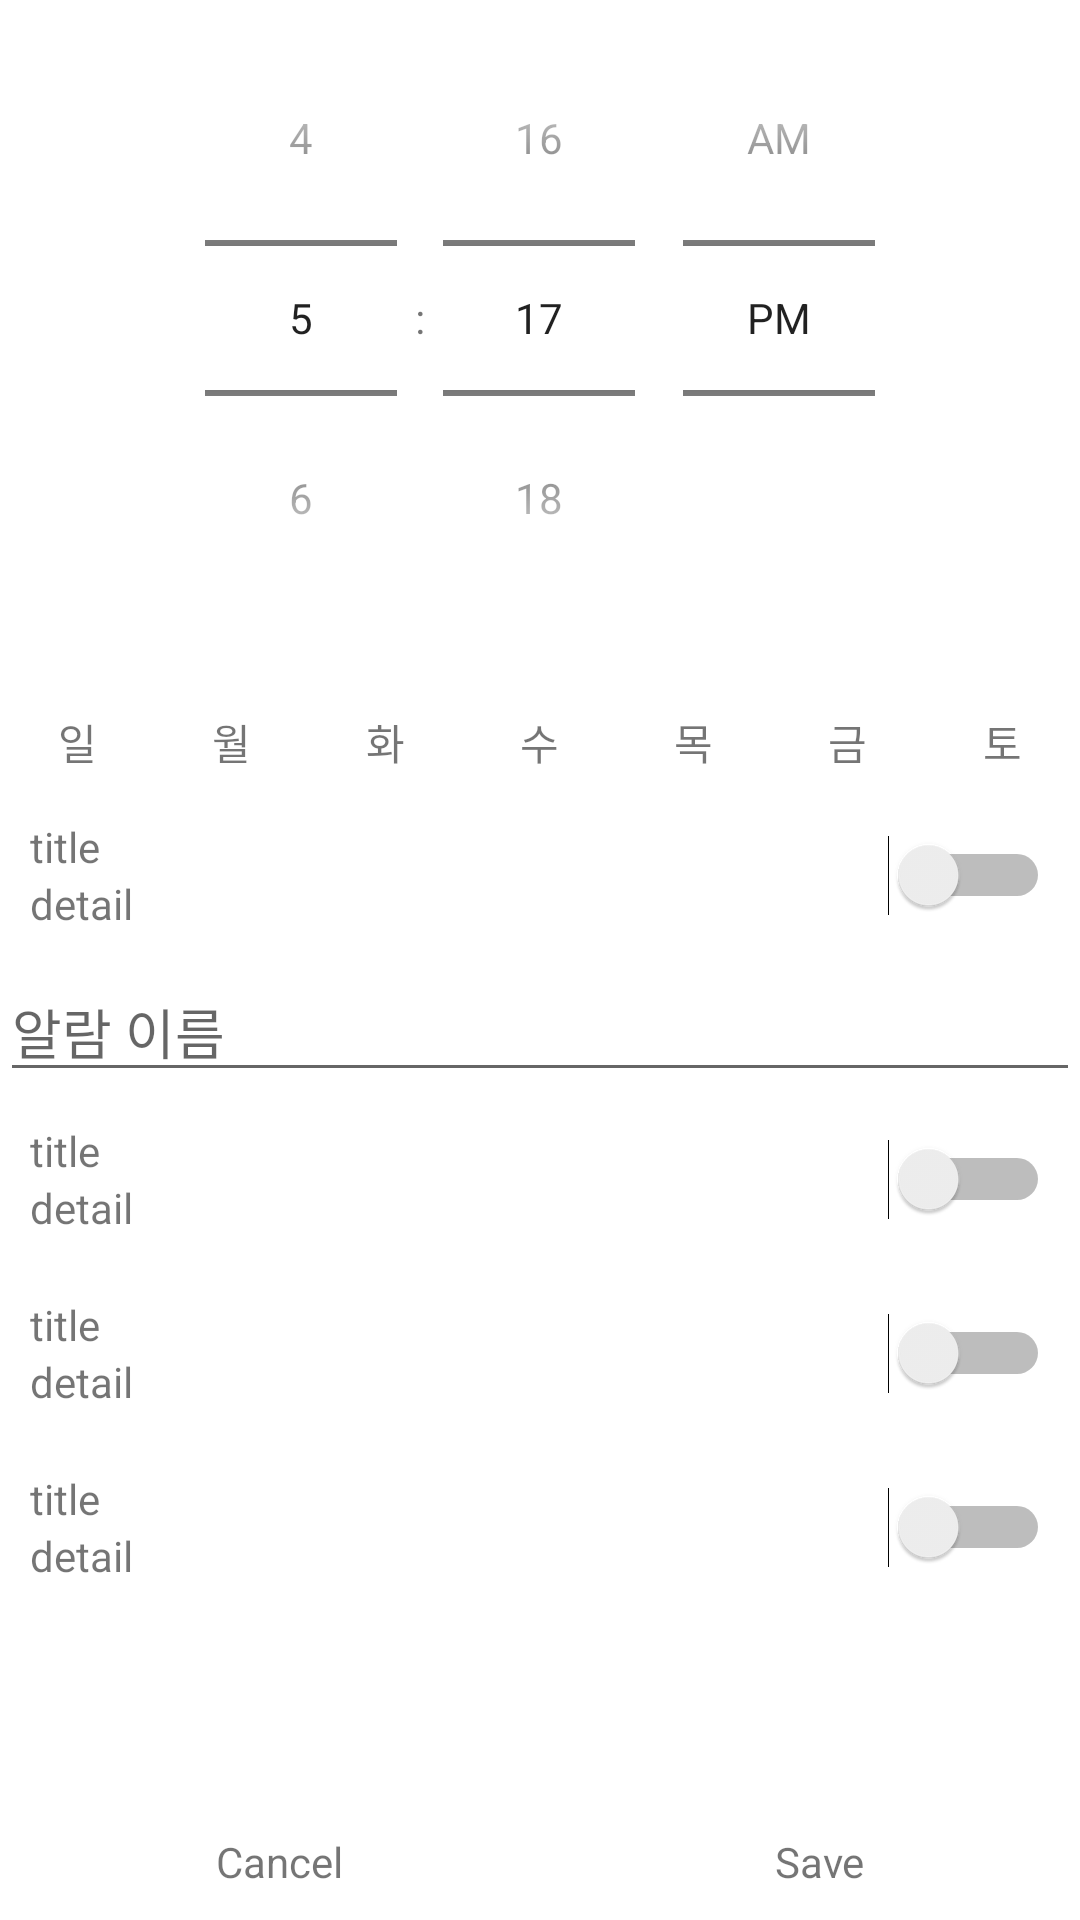

Reconstruct the res/layout file that produces this screen, plus the resources it refers to.
<!-- AndroidManifest.xml: application theme Theme.Clock -->
<!-- res/layout/activity_edit_alarm.xml -->
<?xml version="1.0" encoding="utf-8"?>
<androidx.constraintlayout.widget.ConstraintLayout xmlns:android="http://schemas.android.com/apk/res/android"
    xmlns:app="http://schemas.android.com/apk/res-auto"
    xmlns:tools="http://schemas.android.com/tools"
    android:layout_width="match_parent"
    android:layout_height="match_parent">


    <TimePicker
        android:id="@+id/edit_alarm_time_picker"
        android:layout_width="match_parent"
        android:layout_height="wrap_content"
        android:timePickerMode="spinner"
        app:layout_constraintTop_toTopOf="parent"/>

    <ScrollView
        android:id="@+id/edit_alarm_attributes_scroll_view"
        android:layout_width="match_parent"
        android:layout_height="wrap_content"
        app:layout_constraintTop_toBottomOf="@id/edit_alarm_time_picker">

        <LinearLayout
            android:layout_width="match_parent"
            android:layout_height="wrap_content"
            android:orientation="vertical">

            <androidx.constraintlayout.widget.ConstraintLayout
                android:layout_width="match_parent"
                android:layout_height="wrap_content"
                android:layout_margin="@dimen/edit_alarm_primary_margin">

                <TextView
                    android:layout_width="wrap_content"
                    android:layout_height="wrap_content"
                    app:layout_constraintStart_toStartOf="parent"
                    app:layout_constraintTop_toTopOf="parent"
                    tools:text="매주 월,화,수,목,금" />

                <ImageView
                    android:id="@+id/image_calender"
                    android:layout_width="20dp"
                    android:layout_height="20dp"
                    android:src="@drawable/ic_calendar"
                    app:layout_constraintEnd_toEndOf="parent"
                    app:layout_constraintTop_toTopOf="parent" />

                <LinearLayout
                    android:layout_width="match_parent"
                    android:layout_height="wrap_content"
                    app:layout_constraintBottom_toBottomOf="parent"
                    app:layout_constraintEnd_toEndOf="parent"
                    app:layout_constraintStart_toStartOf="parent"
                    app:layout_constraintTop_toBottomOf="@id/image_calender">

                    <TextView
                        android:id="@+id/edit_alarm_sunday"
                        android:layout_width="wrap_content"
                        android:layout_height="wrap_content"
                        android:layout_weight="1"
                        android:gravity="center"
                        android:padding="5dp"
                        android:text="일" />

                    <TextView
                        android:id="@+id/edit_alarm_monday"
                        android:layout_width="wrap_content"
                        android:layout_height="wrap_content"
                        android:layout_weight="1"
                        android:gravity="center"
                        android:padding="5dp"
                        android:text="월" />

                    <TextView
                        android:id="@+id/edit_alarm_tuesday"
                        android:layout_width="wrap_content"
                        android:layout_height="wrap_content"
                        android:layout_weight="1"
                        android:gravity="center"
                        android:padding="5dp"
                        android:text="화" />

                    <TextView
                        android:id="@+id/edit_alarm_wednesday"
                        android:layout_width="wrap_content"
                        android:layout_height="wrap_content"
                        android:layout_weight="1"
                        android:gravity="center"
                        android:padding="5dp"
                        android:text="수" />

                    <TextView
                        android:id="@+id/edit_alarm_thursday"
                        android:layout_width="wrap_content"
                        android:layout_height="wrap_content"
                        android:layout_weight="1"
                        android:gravity="center"
                        android:padding="5dp"
                        android:text="목" />

                    <TextView
                        android:id="@+id/edit_alarm_friday"
                        android:layout_width="wrap_content"
                        android:layout_height="wrap_content"
                        android:layout_weight="1"
                        android:gravity="center"
                        android:padding="5dp"
                        android:text="금" />

                    <TextView
                        android:id="@+id/edit_alarm_saturday"
                        android:layout_width="wrap_content"
                        android:layout_height="wrap_content"
                        android:layout_weight="1"
                        android:gravity="center"
                        android:padding="5dp"
                        android:text="토" />
                </LinearLayout>
            </androidx.constraintlayout.widget.ConstraintLayout>

            <include
                android:id="@+id/alarm_attribute_turn_off_on_holiday"
                layout="@layout/edit_alarm_on_off_template" />

            <EditText
                android:id="@+id/alarm_attribute_alarm_title"
                android:layout_width="match_parent"
                android:layout_height="wrap_content"
                android:layout_margin="@dimen/edit_alarm_primary_margin"
                android:hint="알람 이름" />

            <include
                android:id="@+id/alarm_attribute_ring_sound"
                layout="@layout/edit_alarm_on_off_template" />

            <include
                android:id="@+id/alarm_attribute_vibration"
                layout="@layout/edit_alarm_on_off_template" />

            <include
                android:id="@+id/alarm_attribute_repeat"
                layout="@layout/edit_alarm_on_off_template" />
        </LinearLayout>
    </ScrollView>

    <LinearLayout
        android:id="@+id/save_cancel_layout"
        android:layout_width="match_parent"
        android:layout_height="wrap_content"
        android:orientation="horizontal"
        app:layout_constraintBottom_toBottomOf="parent">

        <TextView
            android:layout_width="wrap_content"
            android:layout_height="wrap_content"
            android:layout_weight="1"
            android:gravity="center"
            android:paddingTop="@dimen/edit_alarm_primary_margin"
            android:paddingBottom="10dp"
            android:text="Cancel" />

        <TextView
            android:layout_width="wrap_content"
            android:layout_height="wrap_content"
            android:layout_weight="1"
            android:gravity="center"
            android:paddingTop="@dimen/edit_alarm_primary_margin"
            android:paddingBottom="@dimen/edit_alarm_primary_margin"
            android:text="Save" />
    </LinearLayout>
</androidx.constraintlayout.widget.ConstraintLayout>
<!-- res/layout/edit_alarm_on_off_template.xml (included above) -->
<?xml version="1.0" encoding="utf-8"?>
<androidx.constraintlayout.widget.ConstraintLayout xmlns:android="http://schemas.android.com/apk/res/android"
    android:layout_width="match_parent"
    android:layout_height="wrap_content"
    android:layout_margin="10dp"
    xmlns:app="http://schemas.android.com/apk/res-auto"
    xmlns:tools="http://schemas.android.com/tools">

    <TextView
        android:id="@+id/edit_alarm_title"
        android:layout_width="wrap_content"
        android:layout_height="wrap_content"
        app:layout_constraintTop_toTopOf="parent"
        app:layout_constraintStart_toStartOf="parent"
        tools:text="title"/>
    <TextView
        android:id="@+id/edit_alarm_detail"
        android:layout_width="wrap_content"
        android:layout_height="wrap_content"
        app:layout_constraintTop_toBottomOf="@id/edit_alarm_title"
        app:layout_constraintStart_toStartOf="parent"
        tools:text="detail"/>

    <Switch
        android:id="@+id/edit_alarm_switch"
        android:layout_width="wrap_content"
        android:layout_height="wrap_content"
        app:layout_constraintEnd_toEndOf="parent"
        app:layout_constraintTop_toTopOf="parent"
        app:layout_constraintBottom_toBottomOf="parent"/>

</androidx.constraintlayout.widget.ConstraintLayout>
<!-- resources referenced by this layout -->
<resources>
  <style name="Theme.Clock" parent="Theme.MaterialComponents.DayNight.DarkActionBar">
          
          <item name="colorPrimary">@color/purple_500</item>
          <item name="colorPrimaryVariant">@color/purple_700</item>
          <item name="colorOnPrimary">@color/white</item>
          
          <item name="colorSecondary">@color/teal_200</item>
          <item name="colorSecondaryVariant">@color/teal_700</item>
          <item name="colorOnSecondary">@color/black</item>
          
          <item name="android:statusBarColor" tools:targetApi="l">?attr/colorPrimaryVariant</item>
          
          <item name="android:popupMenuStyle">@style/PopupMenu</item>
  
      </style>
  <color name="purple_500">#FF6200EE</color>
  <color name="purple_700">#FF3700B3</color>
  <color name="white">#fcfcfc</color>
  <color name="teal_200">#FF03DAC5</color>
  <color name="teal_700">#FF018786</color>
  <color name="black">#010101</color>
  <style name="PopupMenu" parent="@android:style/Widget.PopupMenu">
          
          <item name="android:popupBackground">@drawable/shadow_background</item>
      </style>
  <!-- drawable shadow_background (drawable) -->
  <?xml version="1.0" encoding="utf-8"?>
  <layer-list xmlns:android="http://schemas.android.com/apk/res/android">
  
      
      <item>
          <shape>
              <padding
                  android:bottom="2dp"
                  android:left="2dp"
                  android:right="2dp"
                  android:top="2dp" />
  
              <solid android:color="#00CCCCCC" />
  
              <corners android:radius="26dp" />
          </shape>
      </item>
     <item>
          <shape>
              <padding
                  android:bottom="2dp"
                  android:left="2dp"
                  android:right="2dp"
                  android:top="2dp" />
  
              <solid android:color="#10CCCCCC" />
  
              <corners android:radius="26dp" />
          </shape>
      </item>
      <item>
          <shape>
              <padding
                  android:bottom="2dp"
                  android:left="2dp"
                  android:right="2dp"
                  android:top="2dp" />
  
              <solid android:color="#20CCCCCC" />
  
              <corners android:radius="26dp" />
          </shape>
      </item>
      <item>
          <shape>
              <padding
                  android:bottom="2dp"
                  android:left="2dp"
                  android:right="2dp"
                  android:top="2dp" />
  
              <solid android:color="#30CCCCCC" />
  
              <corners android:radius="26dp" />
          </shape>
      </item>
      <item>
          <shape>
              <padding
                  android:bottom="2dp"
                  android:left="2dp"
                  android:right="2dp"
                  android:top="2dp" />
  
              <solid android:color="#50CCCCCC" />
  
              <corners android:radius="26dp" />
          </shape>
      </item>
  
      
      <item>
          <shape>
              <solid android:color="@android:color/white" />
  
              <corners android:radius="26dp" />
          </shape>
      </item>
  </layer-list>
</resources>
